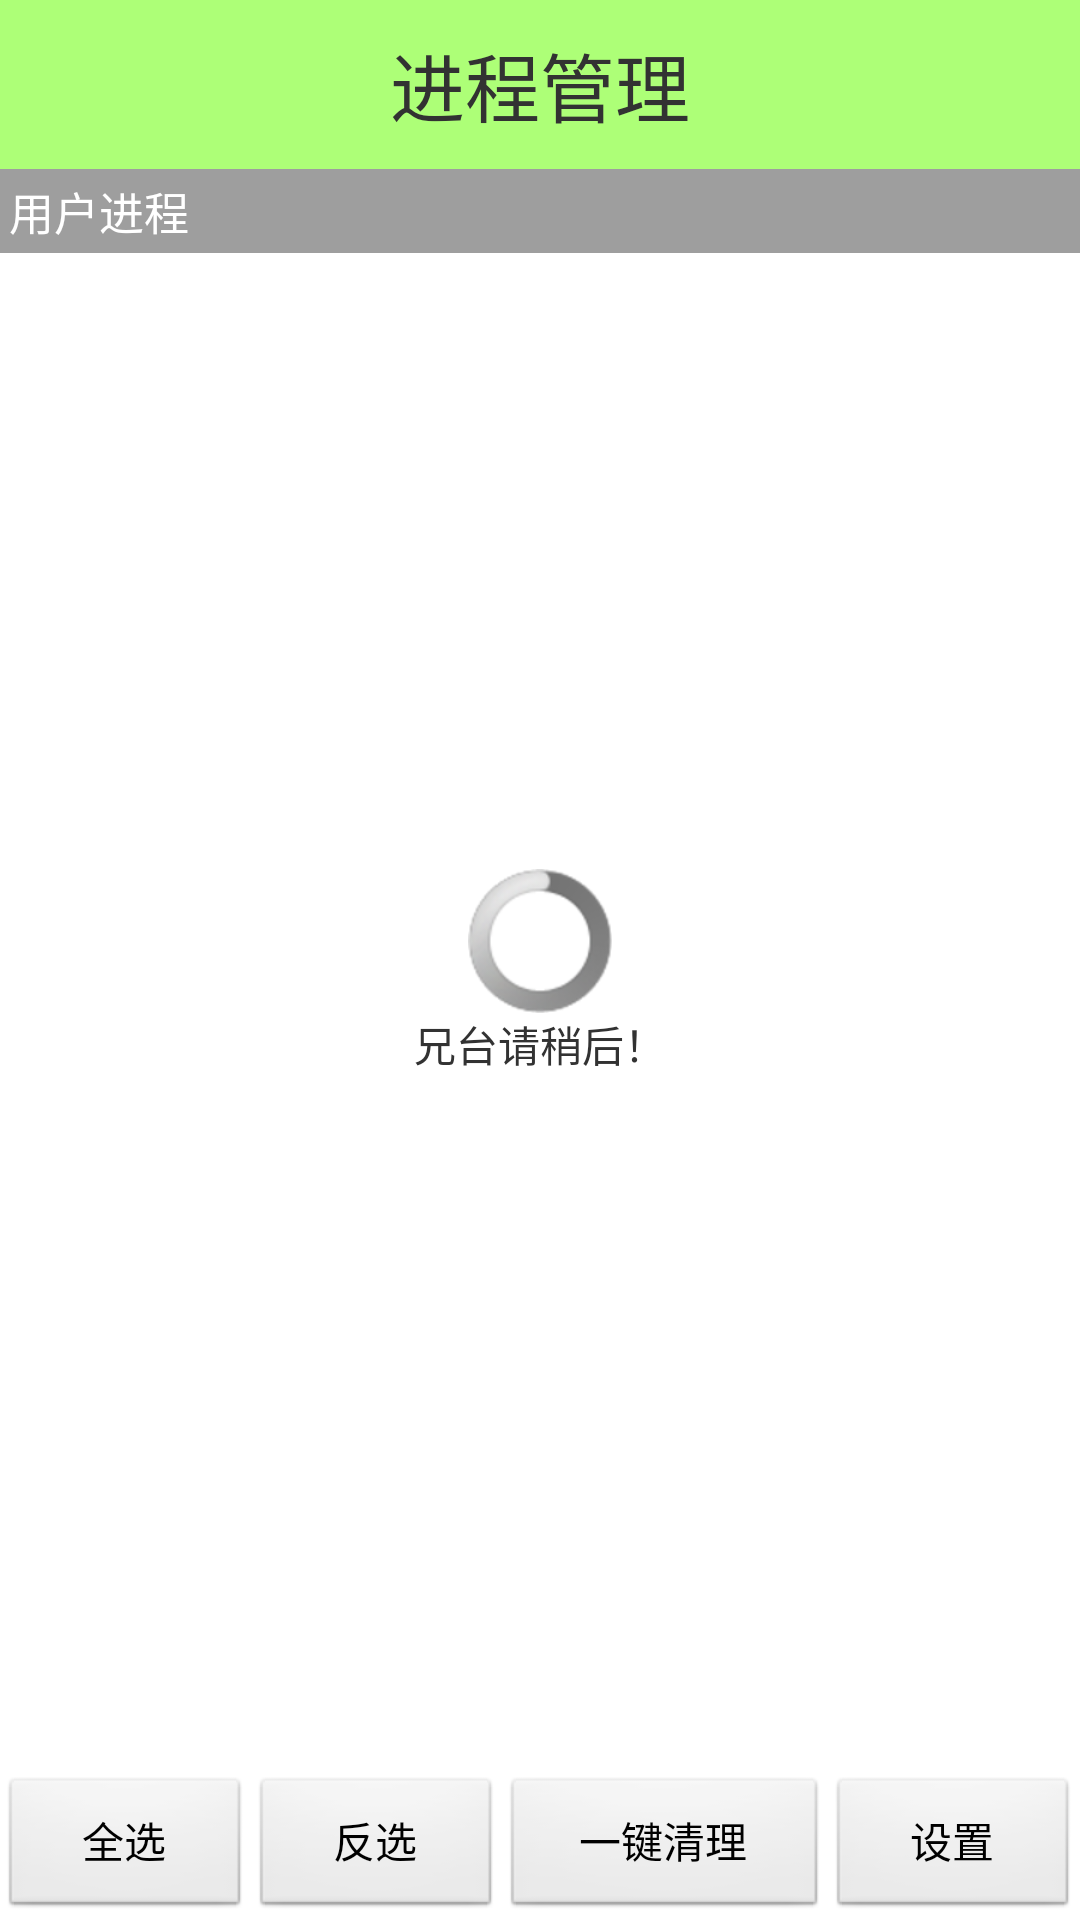

Android layout source for this screen:
<!-- AndroidManifest.xml: application theme AppTheme -->
<!-- res/layout/activity_processmanager.xml -->
<?xml version="1.0" encoding="utf-8"?>

<LinearLayout xmlns:android="http://schemas.android.com/apk/res/android"
    android:layout_width="match_parent"
    android:layout_height="match_parent"
    android:orientation="vertical" >

    <TextView
        style="@style/TitleStyle"
        android:text="进程管理" />

    <FrameLayout
        android:layout_width="match_parent"
        android:layout_height="0dp"
        android:layout_weight="1" >

        <ListView
            android:id="@+id/lv"
            android:layout_width="match_parent"
            android:layout_height="match_parent" >
        </ListView>

        <TextView
            android:id="@+id/tv_title_head"
            android:layout_width="match_parent"
            android:layout_height="wrap_content"
            android:background="#9e9e9e"
            android:padding="3dp"
            android:text="用户进程"
            android:textColor="#ffffff"
            android:textSize="15sp" />

        <RelativeLayout
            android:id="@+id/rl"
            android:layout_width="wrap_content"
            android:layout_height="wrap_content"
            android:layout_gravity="center_vertical|center_horizontal" >

            <ProgressBar
                android:id="@+id/pb_process"
                android:layout_width="wrap_content"
                android:layout_height="wrap_content"
                android:layout_alignParentTop="true"
                android:layout_centerHorizontal="true" />

            <TextView
                android:layout_width="wrap_content"
                android:layout_height="wrap_content"
                android:layout_below="@id/pb_process"
                android:layout_gravity="center_horizontal"
                android:text="兄台请稍后！" />
        </RelativeLayout>
    </FrameLayout>

    <LinearLayout
        android:layout_width="match_parent"
        android:layout_height="wrap_content"
        android:orientation="horizontal" >

        <Button
            android:id="@+id/selectALl"
            android:layout_width="0dp"
            android:layout_height="wrap_content"
            android:layout_weight="1"
            android:onClick="all"
            android:text="全选" />

        <Button
            android:id="@+id/noselect"
            android:layout_width="0dp"
            android:layout_height="wrap_content"
            android:layout_weight="1"
            android:onClick="cancle"
            android:text="反选" />

        <Button
            android:id="@+id/allClean"
            android:layout_width="0dp"
            android:layout_height="wrap_content"
            android:layout_weight="1.3"
            android:onClick="clean"
            android:text="一键清理" />

        <Button
            android:id="@+id/seeting"
            android:layout_width="0dp"
            android:layout_height="wrap_content"
            android:layout_weight="1"
            android:onClick="setting"
            android:text="设置" />
    </LinearLayout>

</LinearLayout>
<!-- resources referenced by this layout -->
<resources>
  <style name="TitleStyle">
          <item name="android:layout_width">match_parent</item>
          <item name="android:layout_height">wrap_content</item>
          <item name="android:layout_gravity">center_horizontal</item>
          <item name="android:background">#8866ff00</item>
          <item name="android:gravity">center_horizontal</item>
          <item name="android:padding">10dp</item>
          <item name="android:text">TitleStyle</item>
          <item name="android:textSize">25sp</item>
      </style>
  <style name="AppTheme" parent="AppBaseTheme">
          <item name="android:windowNoTitle">true</item>
          
      </style>
  <style name="AppBaseTheme" parent="android:Theme.Light">
          
      </style>
</resources>
